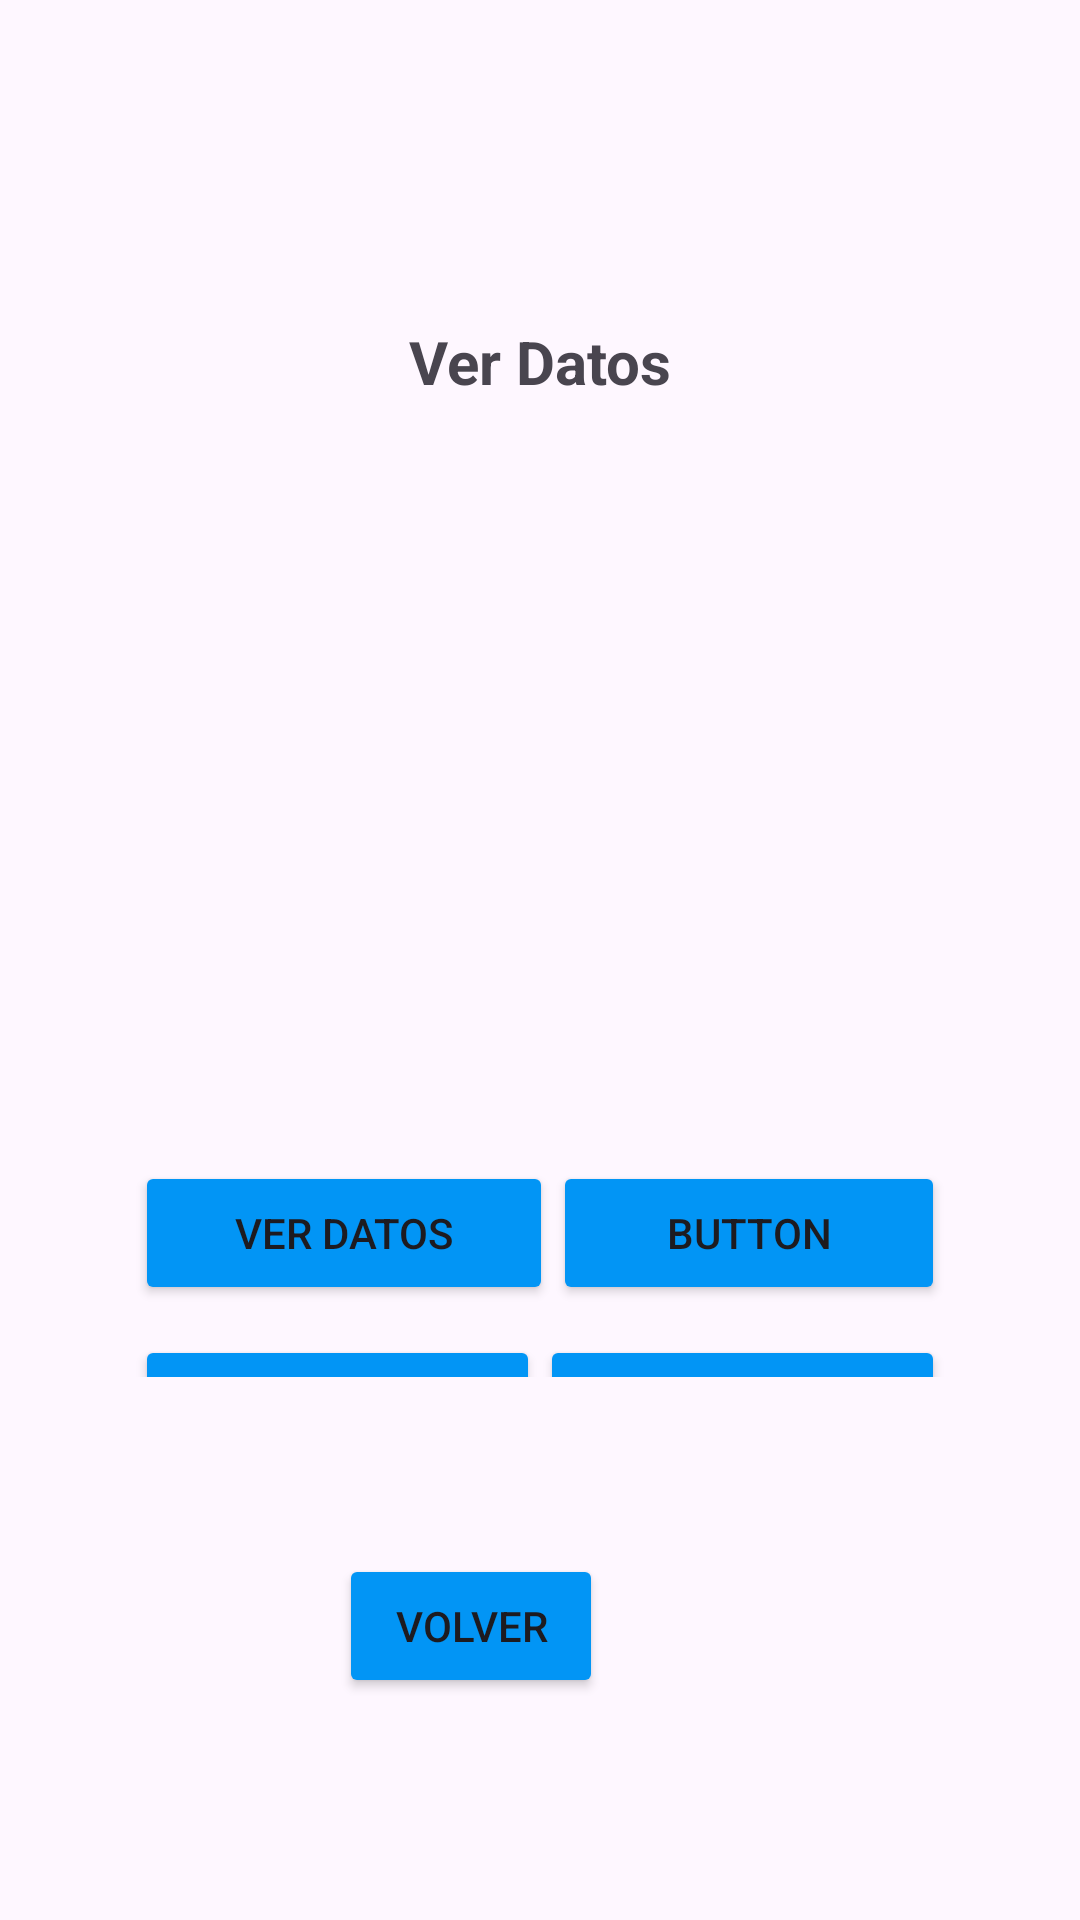

Write the Android layout XML for this screen, with the resource values it uses.
<!-- AndroidManifest.xml: application theme Theme.EntregaMomento2 -->
<!-- res/layout/activity_dash_board.xml -->
<?xml version="1.0" encoding="utf-8"?>
<androidx.constraintlayout.widget.ConstraintLayout xmlns:android="http://schemas.android.com/apk/res/android"
    xmlns:app="http://schemas.android.com/apk/res-auto"
    xmlns:tools="http://schemas.android.com/tools"
    android:id="@+id/main"
    android:layout_width="match_parent"
    android:layout_height="match_parent"
    tools:context=".DashBoard">

    <TextView
        android:id="@+id/textView"
        android:layout_width="wrap_content"
        android:layout_height="wrap_content"
        android:layout_marginTop="107dp"
        android:layout_marginBottom="72dp"
        android:text="Ver Datos"
        android:textStyle="bold"
        android:textSize="20sp"
        app:layout_constraintBottom_toTopOf="@+id/imageView"
        app:layout_constraintEnd_toEndOf="parent"
        app:layout_constraintStart_toStartOf="parent"
        app:layout_constraintTop_toTopOf="parent" />

    <ImageView
        android:id="@+id/imageView"
        android:layout_width="154dp"
        android:layout_height="0dp"
        android:layout_marginBottom="109dp"
        app:layout_constraintBottom_toTopOf="@+id/linearLayout"
        app:layout_constraintEnd_toEndOf="parent"
        app:layout_constraintStart_toStartOf="parent"
        app:layout_constraintTop_toBottomOf="@+id/textView"
        app:srcCompat="@drawable/usuario" />

    <LinearLayout
        android:id="@+id/linearLayout"
        android:layout_width="0dp"
        android:layout_height="0dp"
        android:layout_marginStart="45dp"
        android:layout_marginEnd="45dp"
        android:layout_marginBottom="59dp"
        android:orientation="vertical"
        app:layout_constraintBottom_toTopOf="@+id/btn_volver_iniciosesion"
        app:layout_constraintEnd_toEndOf="parent"
        app:layout_constraintStart_toStartOf="parent"
        app:layout_constraintTop_toBottomOf="@+id/imageView">

        <LinearLayout
            android:layout_width="match_parent"
            android:layout_height="58dp"
            android:orientation="horizontal">

            <Button
                android:id="@+id/btn_ver_datos"
                android:layout_width="wrap_content"
                android:layout_height="wrap_content"
                android:layout_weight="1"
                android:text="Ver Datos"
                android:backgroundTint="#0295F5"/>

            <Button
                android:id="@+id/button8"
                android:layout_width="wrap_content"
                android:layout_height="wrap_content"
                android:layout_weight="1"
                android:text="Button"
                android:backgroundTint="#0295F5"/>
        </LinearLayout>

        <LinearLayout
            android:layout_width="match_parent"
            android:layout_height="54dp"
            android:orientation="horizontal">

            <Button
                android:id="@+id/button9"
                android:layout_width="wrap_content"
                android:layout_height="wrap_content"
                android:layout_weight="1"
                android:text="Button"
                android:backgroundTint="#0295F5"/>

            <Button
                android:id="@+id/button10"
                android:layout_width="wrap_content"
                android:layout_height="wrap_content"
                android:layout_weight="1"
                android:text="Button"
                android:backgroundTint="#0295F5"/>
        </LinearLayout>
    </LinearLayout>

    <Button
        android:id="@+id/btn_volver_iniciosesion"
        android:layout_width="wrap_content"
        android:layout_height="wrap_content"
        android:layout_marginEnd="159dp"
        android:layout_marginBottom="74dp"
        android:text="Volver"
        android:backgroundTint="#0295F5"
        app:layout_constraintBottom_toBottomOf="parent"
        app:layout_constraintEnd_toEndOf="parent"
        app:layout_constraintTop_toBottomOf="@+id/linearLayout" />

</androidx.constraintlayout.widget.ConstraintLayout>
<!-- resources referenced by this layout -->
<resources>
  <style name="Theme.EntregaMomento2" parent="Base.Theme.EntregaMomento2" />
  <style name="Base.Theme.EntregaMomento2" parent="Theme.Material3.DayNight.NoActionBar">
          
          
      </style>
</resources>
